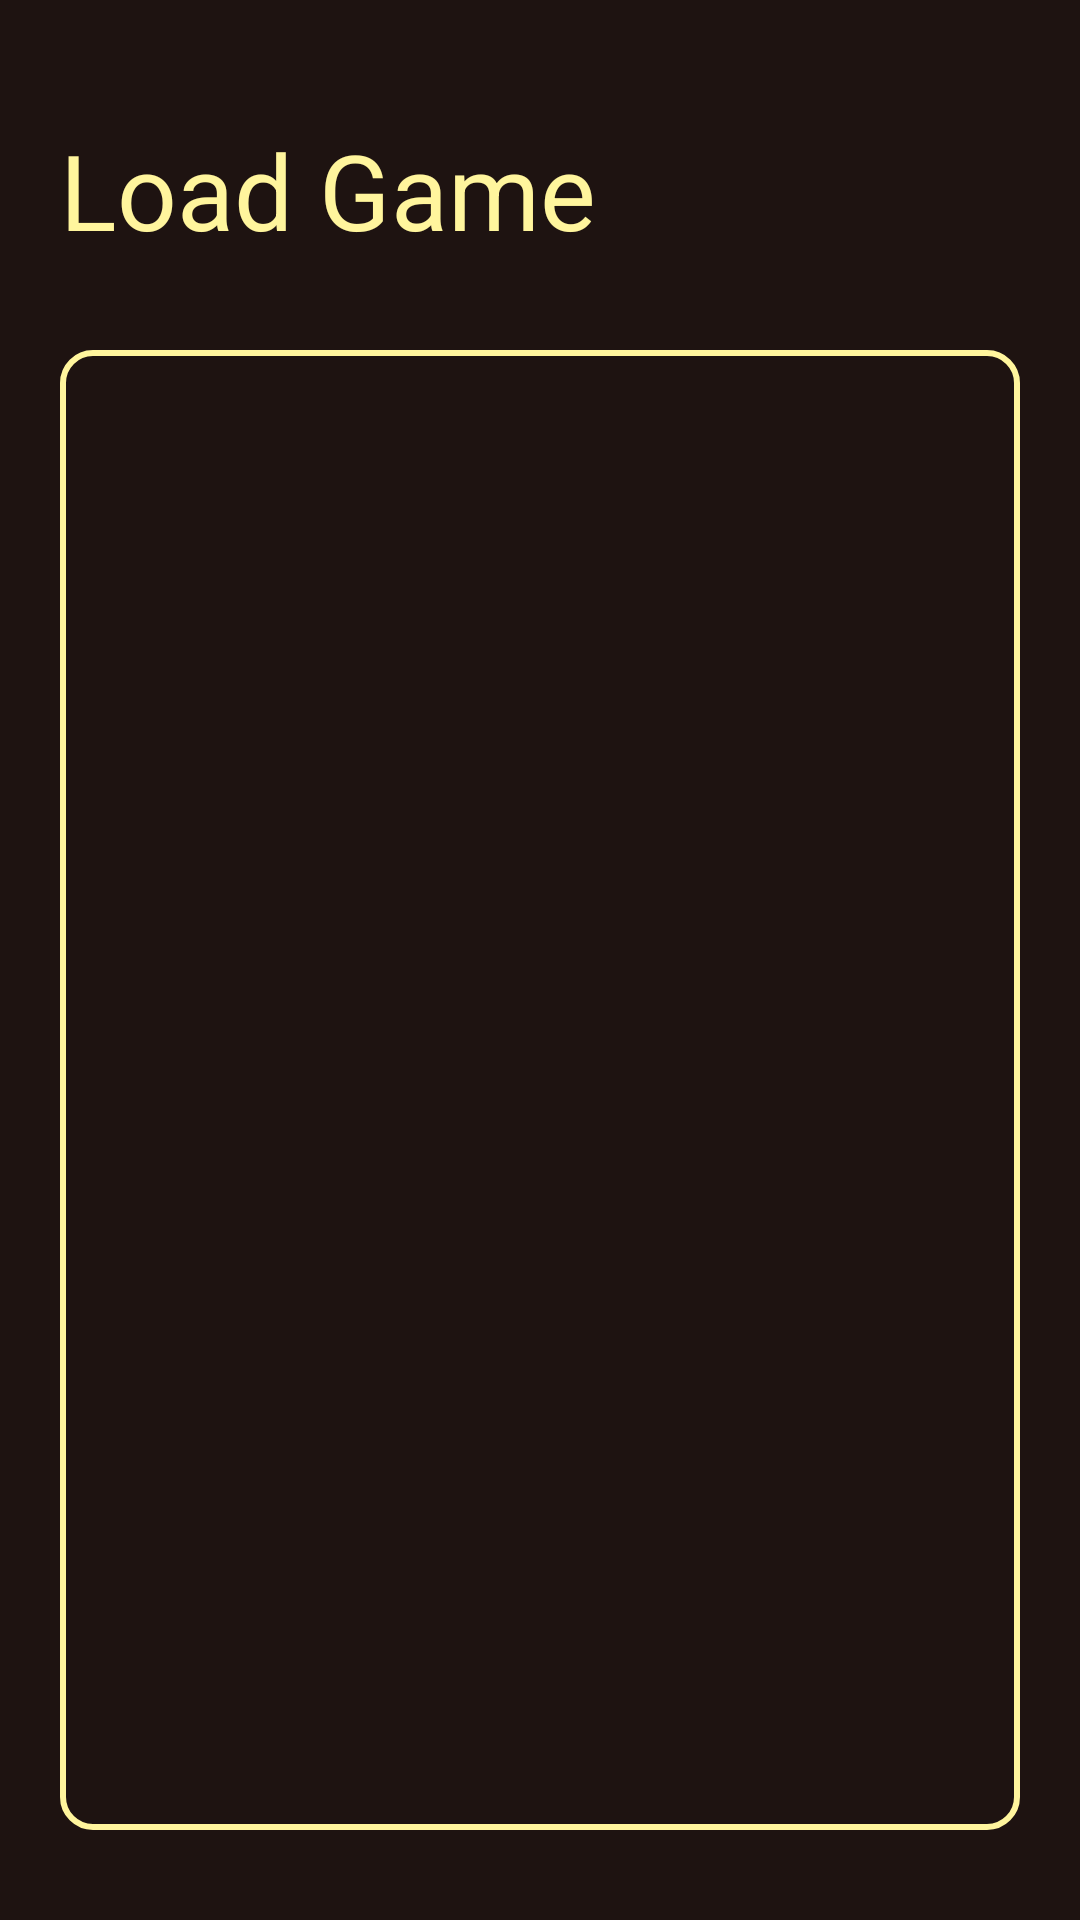

Layout XML and referenced resources for this Android screen:
<!-- AndroidManifest.xml: application theme AppTheme -->
<!-- res/layout/activity_login.xml -->
<?xml version="1.0" encoding="utf-8"?>
<LinearLayout
    xmlns:android="http://schemas.android.com/apk/res/android"
    xmlns:app="http://schemas.android.com/apk/res-auto"
    xmlns:tools="http://schemas.android.com/tools"
    tools:context="com.hci.ale.wesnothcompanion.LoginActivity"
    android:background="@color/colorPrimary"
    android:layout_width="match_parent"
    android:orientation="vertical"
    android:layout_height="match_parent"
    android:paddingLeft="20dp"
    android:paddingRight="20dp"
    android:paddingTop="40dp"
    android:paddingBottom="30dp">

    <TextView
        android:layout_width="wrap_content"
        android:layout_height="wrap_content"
        android:text="Load Game"
        android:textColor="@color/colorAccent"
        android:textSize="35sp"/>

    <ListView
        android:layout_marginTop="30dp"
        android:layout_width="wrap_content"
        android:layout_height="match_parent"
        android:id="@+id/load_list_view"
        android:background="@drawable/custom_load_list_view"></ListView>
</LinearLayout>
<!-- resources referenced by this layout -->
<resources>
  <color name="colorAccent">#fff59d</color>
  <color name="colorPrimary">#1e1311</color>
  <!-- drawable custom_load_list_view (drawable) -->
  <?xml version="1.0" encoding="utf-8"?>
  <shape xmlns:android="http://schemas.android.com/apk/res/android" >
  
      
      <solid android:color="@color/colorPrimary" />
  
      
      <stroke
          android:width="2dp"
          android:color="@color/colorAccent" />
  
      
      <padding
          android:bottom="15dp"
          android:left="15dp"
          android:right="15dp"
          android:top="15dp" />
  
      
      <corners android:radius="10dp" />
  
  </shape>
  <style name="AppTheme" parent="Theme.AppCompat.Light.DarkActionBar">
          
          <item name="colorPrimary">@color/colorPrimary</item>
          <item name="colorPrimaryDark">@color/colorPrimaryDark</item>
          <item name="colorAccent">@color/colorAccent</item>
      </style>
  <color name="colorPrimaryDark">#000000</color>
</resources>
